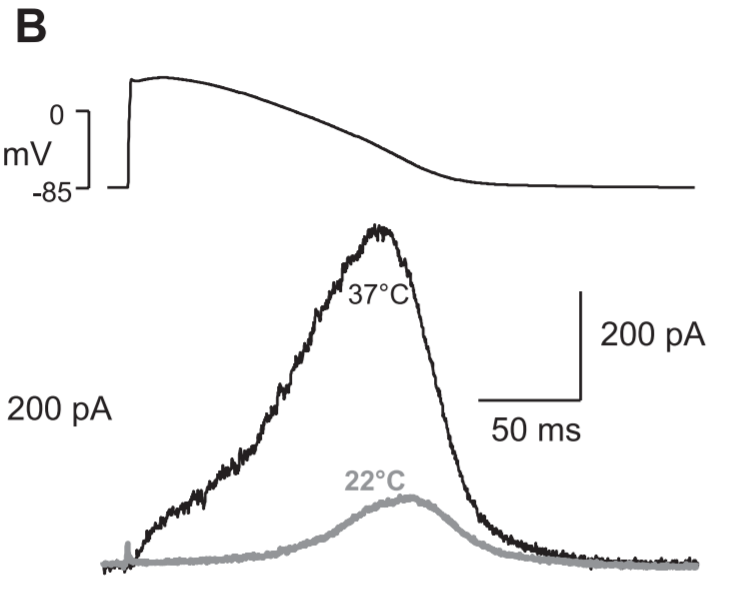

Data behind this chart, as committed beside it:
x, y
-182.3, -84.72
-173.3, -84.85
-171.9, 33.99
-166.6, 34.63
-160, 36.7
-153.6, 36.61
-143.9, 33.59
-134.8, 30.57
-129.7, 27.62
-122, 22.47
-115, 18.04
-106.2, 12.15
-94.93, 2.627
-86.12, -5.424
-76.65, -13.48
-68.73, -22.96
-61.9, -28.1
-56.61, -32.5
-51.11, -39.06
-45.38, -44.91
-38.78, -52.93
-32.84, -60.22
-27.12, -66.78
-20.95, -71.91
-16.54, -74.86
-10.38, -79.27
-3.979, -81.52
6.832, -83.84
23.83, -85.53
41.26, -86.5
62.01, -87.52
82.76, -87.81
95.78, -89.44
106.6, -89.6
